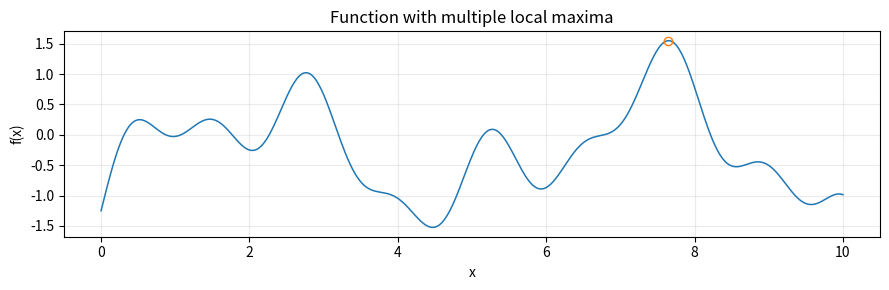
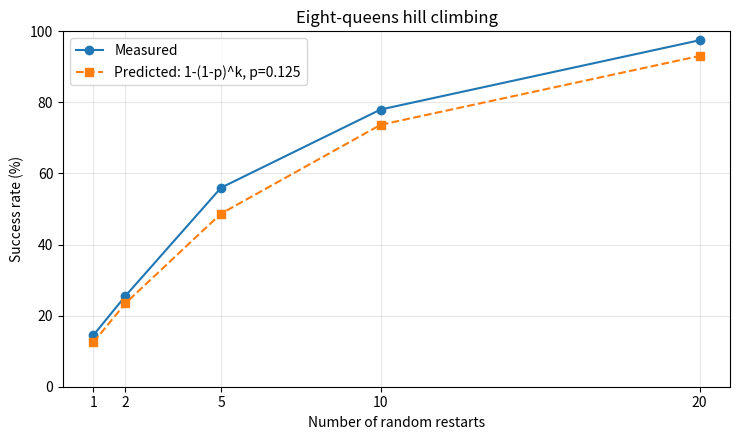

Reproduce these figures in Python, in order.
import numpy as np
import matplotlib.pyplot as plt

xs = np.linspace(0, 10, 600)
fx = np.sin(xs) + 0.6*np.sin(2.7*xs) + 0.35*np.sin(5.1*xs) - 0.05*(xs-5)**2

plt.figure(figsize=(9, 3))
plt.plot(xs, fx, lw=1.1)
plt.plot(xs[np.argmax(fx)], fx.max(), 'o', mfc='none')
plt.xlabel('x')
plt.ylabel('f(x)')
plt.title('Function with multiple local maxima')
plt.grid(True, alpha=0.25)
plt.tight_layout()
plt.show()


import random

def conflicts(board):
    n = len(board)
    bad = 0
    for i in range(n):
        for j in range(i+1, n):
            if board[i] == board[j] or abs(board[i]-board[j]) == abs(i-j):
                bad += 1
    return bad

def hill_climb(n=8, seed=0):
    r = random.Random(seed)
    board = [r.randrange(n) for _ in range(n)]
    while True:
        current = conflicts(board)
        if current == 0:
            return True
        best, move = current, None
        for c in range(n):
            old = board[c]
            for row in range(n):
                if row == old:
                    continue
                board[c] = row
                v = conflicts(board)
                if v < best:
                    best, move = v, (c, row)
            board[c] = old
        if move is None:
            return False
        board[move[0]] = move[1]

# One run for a reproducible demonstration
print('Solved:', hill_climb(8, seed=0))


def hill_climb_restarts(n=8, restarts=10, seed=0):
    for k in range(restarts):
        if hill_climb(n, seed=seed*1000 + k):
            return True
    return False

trials = 200
plain = sum(hill_climb(8, seed=s) for s in range(trials)) / trials
print(f'Plain hill climbing: {100*plain:.1f}% of {trials} random starts')

restart_counts = (1, 2, 5, 10, 20)
measured = []
for k in restart_counts:
    ok = sum(hill_climb_restarts(8, k, seed=1000+s)
             for s in range(trials)) / trials
    measured.append(ok)
    print(f'{k:>3} restarts: {100*ok:5.1f}% of {trials} trials')

predicted = [1 - (1-plain)**k for k in restart_counts]
print('Predicted rates:', [round(100*x, 1) for x in predicted])


plt.figure(figsize=(7.5, 4.5))
plt.plot(restart_counts, np.array(measured)*100, 'o-', label='Measured')
plt.plot(restart_counts, np.array(predicted)*100, 's--',
         label=f'Predicted: 1-(1-p)^k, p={plain:.3f}')
plt.xlabel('Number of random restarts')
plt.ylabel('Success rate (%)')
plt.title('Eight-queens hill climbing')
plt.xticks(restart_counts)
plt.ylim(0, 100)
plt.grid(True, alpha=0.3)
plt.legend()
plt.tight_layout()
plt.show()
